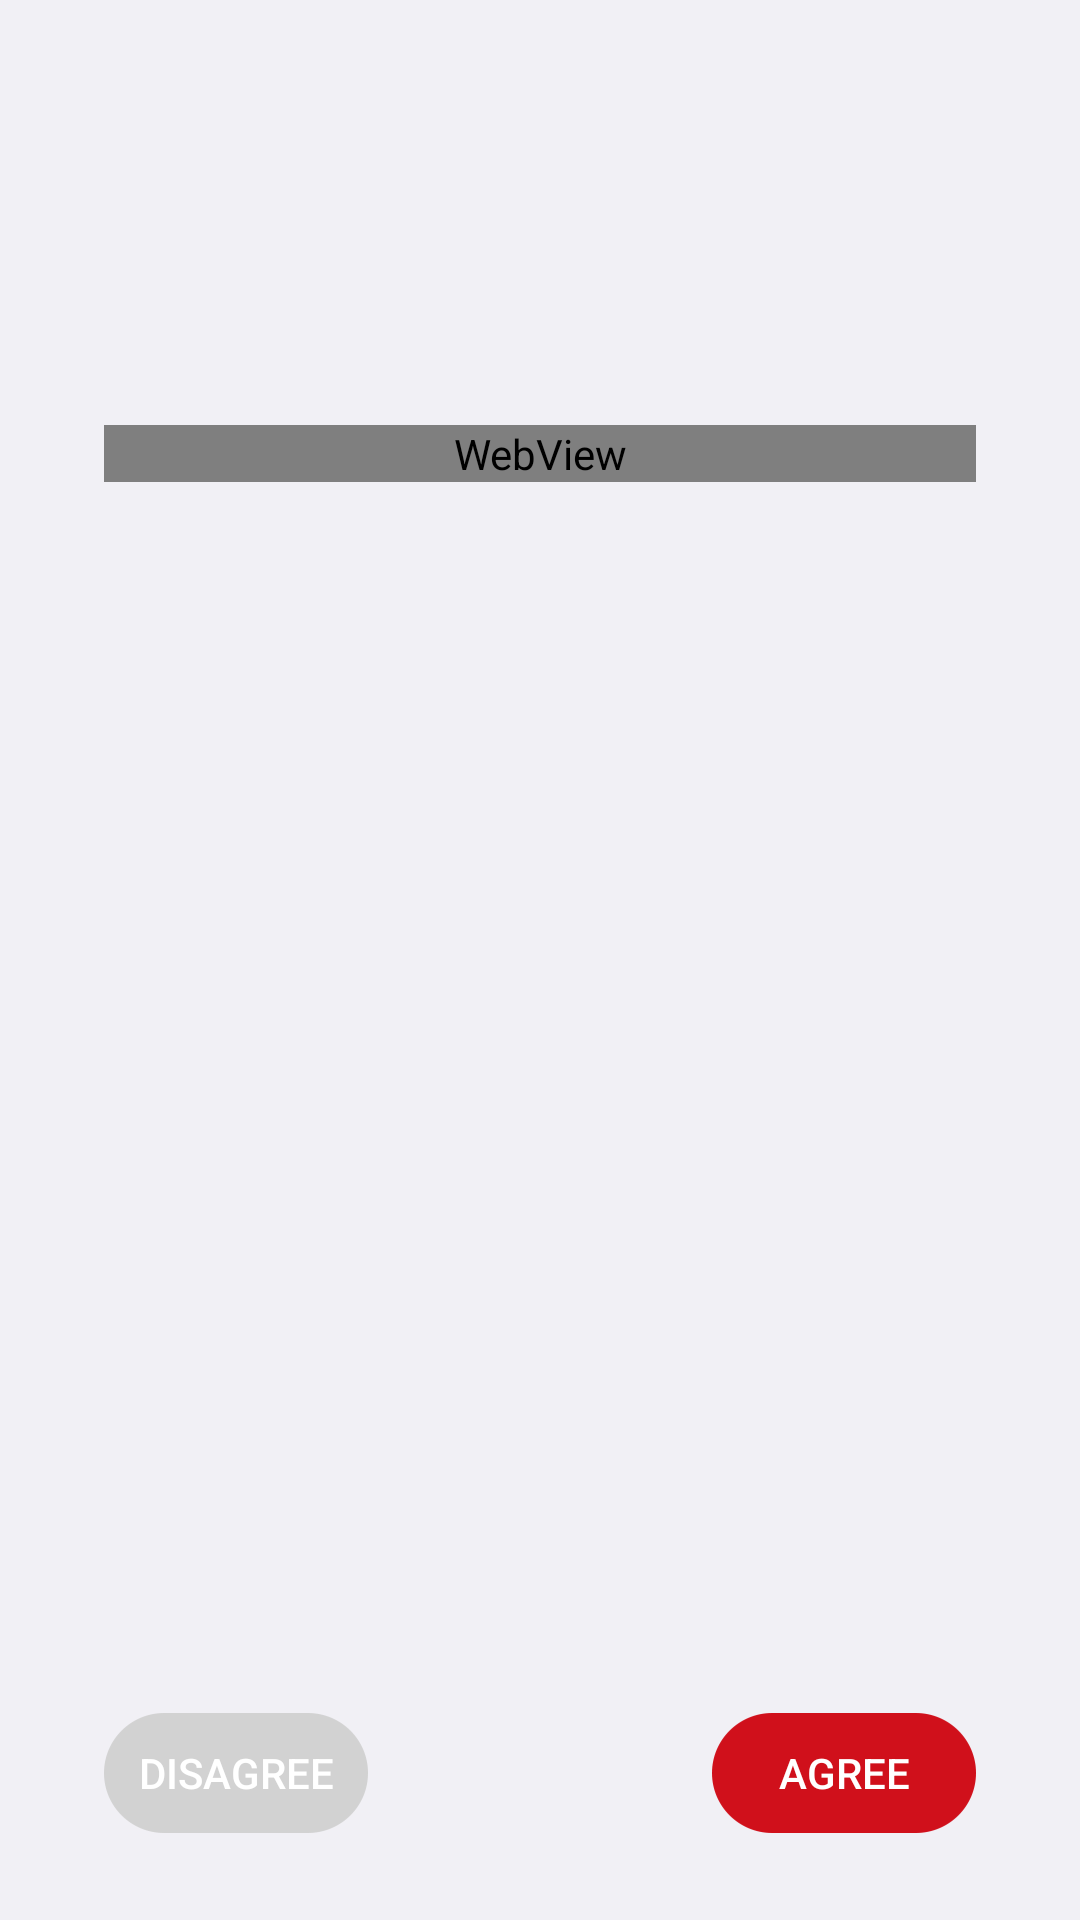

Here is an Android app screen rendered from its layout file. Give the layout XML and the strings, colors and styles it references.
<!-- AndroidManifest.xml: application theme Theme.Setup -->
<!-- res/layout/setup_permission.xml -->
<?xml version="1.0" encoding="utf-8"?>
<LinearLayout xmlns:android="http://schemas.android.com/apk/res/android"
    android:orientation="vertical"
    android:layout_width="match_parent"
    android:layout_height="match_parent"
    android:background="@color/primary">

    <include layout="@layout/header_condensed" />

    <FrameLayout android:id="@+id/page"
        android:layout_width="match_parent"
        android:layout_height="0dp"
        android:layout_weight="1">

        <LinearLayout
            android:orientation="vertical"
            android:layout_width="match_parent"
            android:layout_height="wrap_content"
            android:paddingStart="@dimen/content_margin_left"
            android:paddingEnd="@dimen/content_margin_left"
            style="@style/PageContent" >

            <WebView
                android:id="@+id/dialog_text"
                android:layout_width="match_parent"
                android:layout_height="wrap_content"
                android:layout_marginBottom="@dimen/summary_margin_bottom" />

        </LinearLayout>
    </FrameLayout>
    <LinearLayout
        android:paddingEnd="@dimen/content_margin_left"
        android:paddingStart="@dimen/content_margin_left"
        android:paddingBottom="@dimen/bottom_btn_margin"
        android:layout_width="match_parent"
        android:layout_height="wrap_content"
        android:gravity="bottom" >

        <Button
            android:id="@+id/view_unagree"
            android:layout_width="wrap_content"
            android:layout_height="@dimen/bottom_btn_height"
            android:background="@drawable/back_sec"
            android:gravity="center"
            android:text="@string/unagree"
            android:textColor="@color/white" />

        <View
            android:layout_width="0dp"
            android:layout_height="1dp"
            android:layout_weight="1" />


        <Button
            android:id="@+id/view_agree"
            android:layout_width="wrap_content"
            android:layout_height="@dimen/bottom_btn_height"
            android:background="@drawable/next_sec"
            android:gravity="center"
            android:textColor="@color/white"
            android:text="@string/agree" />

    </LinearLayout>

</LinearLayout>
<!-- res/layout/header_condensed.xml (included above) -->
<?xml version="1.0" encoding="utf-8"?>
<RelativeLayout xmlns:android="http://schemas.android.com/apk/res/android"
    android:id="@+id/header"
    android:layout_width="match_parent"
    android:layout_height="wrap_content"
    android:paddingTop="48dp"
    android:layout_marginStart="10dp"
    android:layout_marginEnd="10dp"
    android:orientation="vertical">

    <ImageView
        android:id="@+id/header_icon"
        android:layout_width="64dp"
        android:layout_height="wrap_content"
        android:paddingStart="8dp"
        android:paddingEnd="8dp"
        android:adjustViewBounds="true"
        android:scaleType="centerInside"
        android:visibility="gone"
        android:contentDescription="@null" />

    <TextView
        android:layout_width="match_parent"
        android:layout_height="wrap_content"
        android:layout_below="@id/header_icon"
        android:paddingStart="20dp"
        android:paddingEnd="8dp"
        android:layout_marginTop="23dp"
        android:typeface="monospace"
        android:gravity="center_vertical"
        android:maxLines="1"
        android:ellipsize="end"
        style="@style/PageTitle" />

</RelativeLayout>
<!-- resources referenced by this layout -->
<resources>
  <color name="primary">@color/page_background</color>
  <color name="white">#ffffff</color>
  <dimen name="bottom_btn_height">40dp</dimen>
  <dimen name="bottom_btn_margin">29dp</dimen>
  <dimen name="content_margin_left">34.7dp</dimen>
  <dimen name="summary_margin_bottom">20dp</dimen>
  <!-- drawable back_sec (drawable) -->
  <?xml version="1.0" encoding="utf-8"?>
  <selector xmlns:android="http://schemas.android.com/apk/res/android">
      <item android:drawable="@drawable/back_btn" android:state_pressed="true"/>
      <item android:drawable="@drawable/back_btn_press" android:state_pressed="false"/>
  </selector>
  <!-- drawable next_sec (drawable) -->
  <?xml version="1.0" encoding="utf-8"?>
  <selector xmlns:android="http://schemas.android.com/apk/res/android">
      <item android:drawable="@drawable/next_btn" android:state_pressed="true"/>
      <item android:drawable="@drawable/next_btn_press" android:state_pressed="false"/>
  </selector>
  <string name="agree">Agree</string>
  <string name="unagree">Disagree</string>
  <style name="PageContent">
          <item name="android:background">@color/page_background</item>
          <item name="android:paddingTop">@dimen/content_margin_top</item>
          <item name="android:paddingBottom">@dimen/content_padding_bottom</item>
      </style>
  <style name="PageTitle">
          <item name="android:id">@android:id/title</item>
          <item name="android:textSize">27sp</item>
          <item name="android:textColor">@color/title_color</item>
      </style>
  <style name="Theme.Setup" parent="@android:style/Theme.Material.Light">
          <item name="android:windowActionBar">false</item>
          <item name="android:windowNoTitle">true</item>
          <item name="android:windowIsTranslucent">true</item>
          <item name="android:windowBackground">@android:color/transparent</item>
          <item name="android:colorPrimary">@color/primary</item>
          <item name="android:colorPrimaryDark">@color/primary</item>
          <item name="android:colorAccent">@color/accent</item>
          <item name="android:textColorLink">@color/accent</item>
          <item name="android:statusBarColor">@android:color/transparent</item>
          <item name="android:windowAnimationStyle">@style/ActivityAnimations</item>
          <item name="android:windowLightStatusBar">true</item>
          <item name="localePickerStyle">@style/LocaleWidget.Material.LocalePicker</item>
      </style>
  <color name="page_background">#f1f0f5</color>
  <dimen name="content_margin_top">34.7dp</dimen>
  <dimen name="content_padding_bottom">15dp</dimen>
  <color name="title_color">#191919</color>
  <color name="accent">#0288D1</color>
  <style name="LocaleWidget.Material.LocalePicker" parent="LocaleWidget.LocalePicker">
          <item name="solidColor">@android:color/transparent</item>
          <item name="selectionDivider">@drawable/divider</item>
          <item name="selectionDividerHeight">1dip</item>
          <item name="internalLayout">@layout/locale_picker</item>
          <item name="internalMinWidth">64dip</item>
          <item name="internalMaxHeight">180dip</item>
          <item name="virtualButtonPressedDrawable">@null</item>
      </style>
  <style name="LocaleWidget.LocalePicker">
          <item name="android:orientation">vertical</item>
          <item name="android:fadingEdge">vertical</item>
          <item name="android:fadingEdgeLength">50dip</item>
      </style>
</resources>
